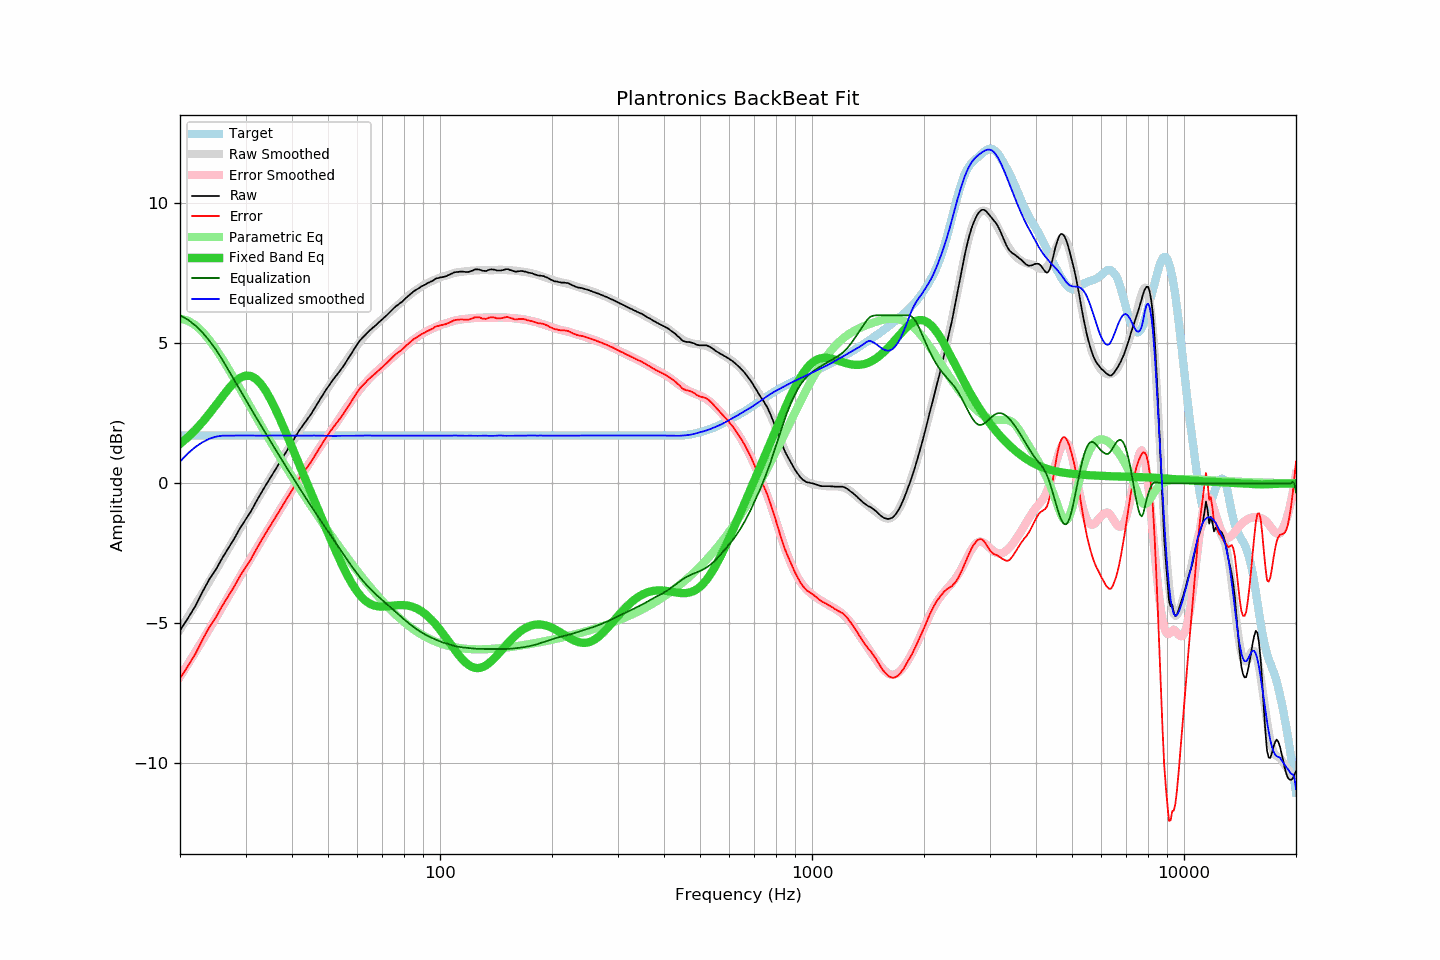

The file beside this chart, header and first rows:
frequency, raw, error, smoothed, error_smoothed, equalization, parametric_eq, equalized_raw, equalized_smoothed, target
20, -5.26, -6.97, -5.22, -6.91, 6.00, 1.41, 0.74, 0.78, 1.71
21, -4.82, -6.53, -4.77, -6.46, 5.84, 1.65, 1.02, 1.07, 1.71
22, -4.38, -6.09, -4.34, -6.03, 5.63, 1.91, 1.25, 1.30, 1.71
23, -3.87, -5.58, -3.91, -5.61, 5.38, 2.19, 1.51, 1.47, 1.71
24, -3.42, -5.13, -3.50, -5.20, 5.09, 2.49, 1.67, 1.59, 1.71
25, -3.07, -4.78, -3.10, -4.80, 4.77, 2.80, 1.70, 1.67, 1.71
26, -2.66, -4.37, -2.71, -4.41, 4.41, 3.10, 1.75, 1.70, 1.71
27, -2.31, -4.02, -2.34, -4.04, 4.04, 3.37, 1.73, 1.70, 1.71
28, -1.97, -3.68, -1.97, -3.68, 3.68, 3.60, 1.71, 1.71, 1.71
29, -1.60, -3.31, -1.62, -3.33, 3.33, 3.77, 1.73, 1.71, 1.71
30, -1.30, -3.01, -1.28, -2.99, 2.99, 3.84, 1.69, 1.71, 1.71
31, -1.01, -2.72, -0.97, -2.67, 2.67, 3.83, 1.66, 1.71, 1.71
32, -0.67, -2.38, -0.66, -2.36, 2.36, 3.73, 1.69, 1.70, 1.71
33, -0.36, -2.07, -0.37, -2.07, 2.07, 3.55, 1.71, 1.70, 1.71
34, -0.07, -1.78, -0.08, -1.78, 1.78, 3.30, 1.71, 1.70, 1.71
35, 0.20, -1.51, 0.20, -1.51, 1.51, 3.01, 1.71, 1.71, 1.71
36, 0.46, -1.25, 0.47, -1.24, 1.24, 2.68, 1.70, 1.71, 1.71
37, 0.72, -0.99, 0.73, -0.98, 0.98, 2.34, 1.70, 1.71, 1.71
38, 0.98, -0.73, 0.98, -0.73, 0.73, 1.99, 1.71, 1.70, 1.71
39, 1.22, -0.49, 1.22, -0.49, 0.49, 1.64, 1.71, 1.70, 1.71
40, 1.46, -0.25, 1.45, -0.25, 0.25, 1.29, 1.71, 1.71, 1.71
41, 1.70, -0.01, 1.68, -0.03, 0.03, 0.95, 1.73, 1.70, 1.71
42, 1.92, 0.21, 1.89, 0.19, -0.19, 0.62, 1.73, 1.70, 1.71
43, 2.11, 0.40, 2.11, 0.40, -0.40, 0.29, 1.70, 1.70, 1.71
44, 2.29, 0.58, 2.31, 0.61, -0.61, -0.02, 1.68, 1.70, 1.71
45, 2.47, 0.76, 2.51, 0.81, -0.81, -0.33, 1.66, 1.71, 1.71
46, 2.68, 0.97, 2.71, 1.00, -1.00, -0.64, 1.68, 1.71, 1.71
47, 2.89, 1.18, 2.89, 1.19, -1.19, -0.93, 1.70, 1.70, 1.71
48, 3.08, 1.37, 3.07, 1.37, -1.37, -1.22, 1.71, 1.70, 1.71
49, 3.27, 1.56, 3.24, 1.55, -1.55, -1.50, 1.72, 1.70, 1.71
50, 3.44, 1.73, 3.41, 1.72, -1.72, -1.78, 1.72, 1.69, 1.71
51, 3.61, 1.90, 3.58, 1.89, -1.89, -2.05, 1.72, 1.69, 1.71
52, 3.76, 2.05, 3.75, 2.05, -2.05, -2.30, 1.70, 1.69, 1.71
53, 3.90, 2.19, 3.91, 2.22, -2.22, -2.55, 1.68, 1.70, 1.71
54, 4.04, 2.33, 4.08, 2.38, -2.38, -2.79, 1.66, 1.70, 1.71
55, 4.19, 2.48, 4.23, 2.54, -2.54, -3.01, 1.65, 1.70, 1.71
56, 4.35, 2.64, 4.38, 2.69, -2.69, -3.22, 1.66, 1.70, 1.71
57, 4.51, 2.80, 4.53, 2.83, -2.83, -3.41, 1.67, 1.70, 1.71
58, 4.67, 2.96, 4.67, 2.98, -2.98, -3.59, 1.69, 1.70, 1.71
59, 4.83, 3.12, 4.81, 3.11, -3.11, -3.74, 1.72, 1.70, 1.71
60, 4.98, 3.27, 4.94, 3.24, -3.24, -3.88, 1.74, 1.70, 1.71
61, 5.11, 3.40, 5.06, 3.36, -3.36, -4.00, 1.75, 1.70, 1.71
62, 5.21, 3.50, 5.18, 3.48, -3.48, -4.11, 1.73, 1.70, 1.71
63, 5.30, 3.59, 5.29, 3.58, -3.58, -4.19, 1.72, 1.71, 1.71
64, 5.40, 3.69, 5.39, 3.68, -3.68, -4.26, 1.72, 1.71, 1.71
65, 5.48, 3.77, 5.48, 3.78, -3.78, -4.31, 1.70, 1.70, 1.71
66, 5.56, 3.85, 5.57, 3.86, -3.86, -4.35, 1.69, 1.70, 1.71
67, 5.63, 3.92, 5.65, 3.95, -3.95, -4.38, 1.68, 1.70, 1.71
68, 5.71, 4.00, 5.73, 4.03, -4.03, -4.39, 1.68, 1.70, 1.71
69, 5.79, 4.08, 5.80, 4.10, -4.10, -4.40, 1.69, 1.70, 1.71
70, 5.86, 4.15, 5.87, 4.17, -4.17, -4.40, 1.69, 1.70, 1.71
71, 5.94, 4.23, 5.95, 4.25, -4.25, -4.40, 1.69, 1.70, 1.71
72, 6.01, 4.30, 6.02, 4.32, -4.32, -4.39, 1.69, 1.70, 1.71
73, 6.09, 4.38, 6.09, 4.39, -4.39, -4.38, 1.70, 1.70, 1.71
74, 6.17, 4.46, 6.16, 4.46, -4.46, -4.37, 1.71, 1.70, 1.71
75, 6.25, 4.54, 6.23, 4.53, -4.53, -4.36, 1.72, 1.70, 1.71
76, 6.32, 4.61, 6.30, 4.60, -4.60, -4.36, 1.72, 1.70, 1.71
77, 6.37, 4.66, 6.37, 4.66, -4.66, -4.35, 1.71, 1.71, 1.71
78, 6.43, 4.72, 6.44, 4.73, -4.73, -4.35, 1.70, 1.71, 1.71
79, 6.48, 4.77, 6.50, 4.79, -4.79, -4.35, 1.68, 1.71, 1.71
... 553 more rows
